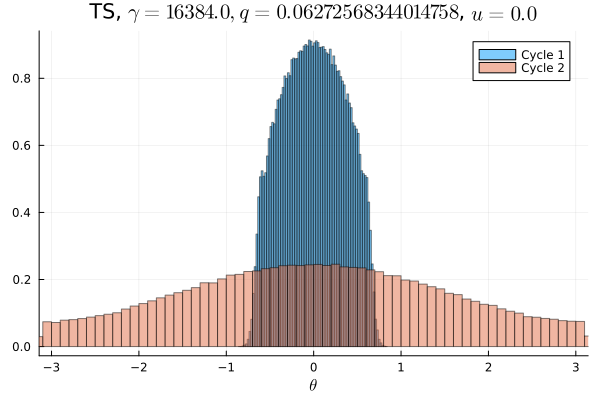

The table this chart was drawn from, first rows:
Cycle 1, Cycle 2
0.0, 0.004662
0.0, 0.004569
0.0, 0.004469
0.0, 0.004544
0.0, 0.004975
0.0, 0.004956
0.0, 0.005188
0.0, 0.005153
0.0, 0.005444
0.0, 0.005472
0.0, 0.005844
0.0, 0.005716
0.0, 0.006081
0.0, 0.006153
0.0, 0.006463
0.0, 0.006947
0.0, 0.007306
0.0, 0.007634
0.0, 0.007912
0.0, 0.008266
0.0, 0.008506
0.0, 0.0089
0.0, 0.009334
0.0, 0.009425
0.0, 0.009838
0.0, 0.01027
0.0, 0.01013
0.0, 0.01121
0.0, 0.01084
0.0, 0.01178
0.0, 0.01195
0.0, 0.01196
0.0, 0.01238
0.0, 0.01247
0.0, 0.01353
0.0, 0.01337
1.25e-5, 0.01355
0.0003656, 0.0134
0.004078, 0.01449
0.01851, 0.01405
0.03181, 0.01444
0.03524, 0.01472
0.04156, 0.01502
0.04589, 0.01468
0.04897, 0.01523
0.05119, 0.01509
0.05384, 0.01535
0.05513, 0.01507
0.0563, 0.01526
0.05697, 0.01541
0.05705, 0.01522
0.05607, 0.01538
0.05505, 0.01535
0.0539, 0.01548
0.05145, 0.01514
0.04876, 0.01494
0.04587, 0.01476
0.04138, 0.01499
0.03576, 0.01493
0.03142, 0.01434
... 40 more rows
